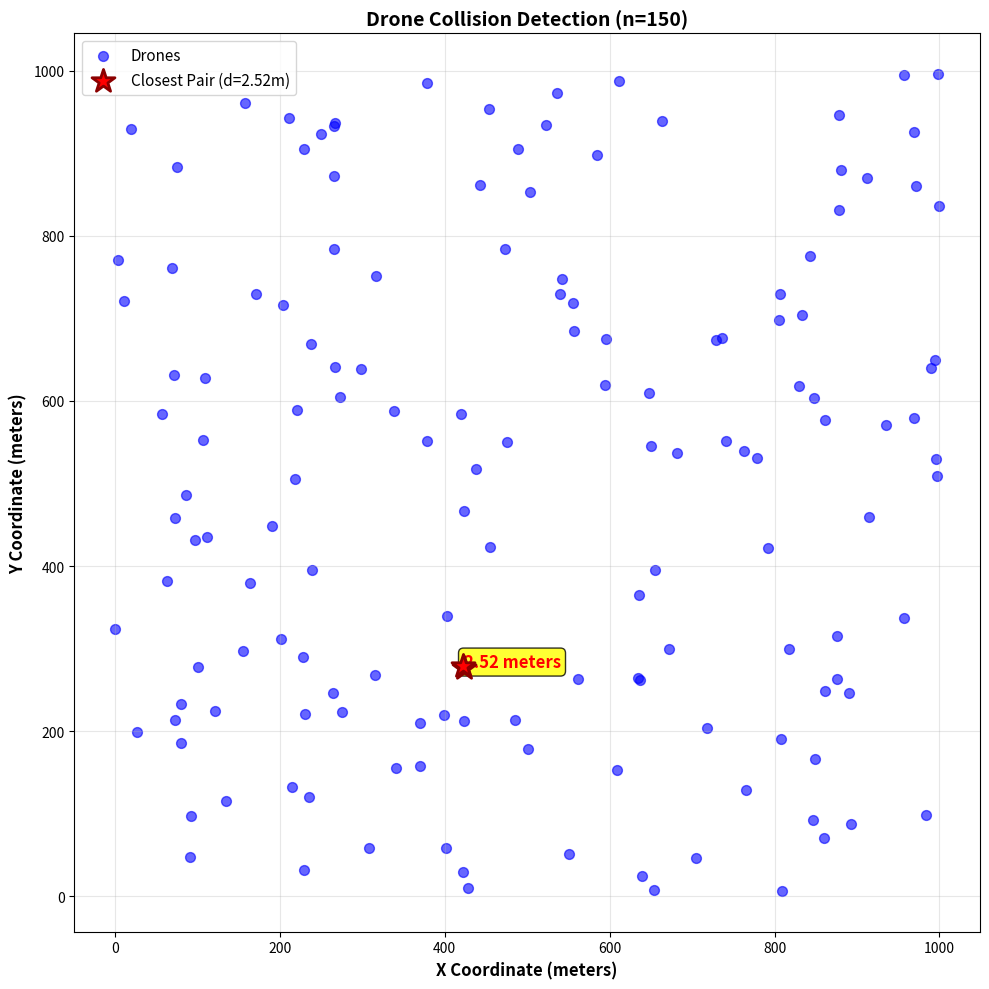
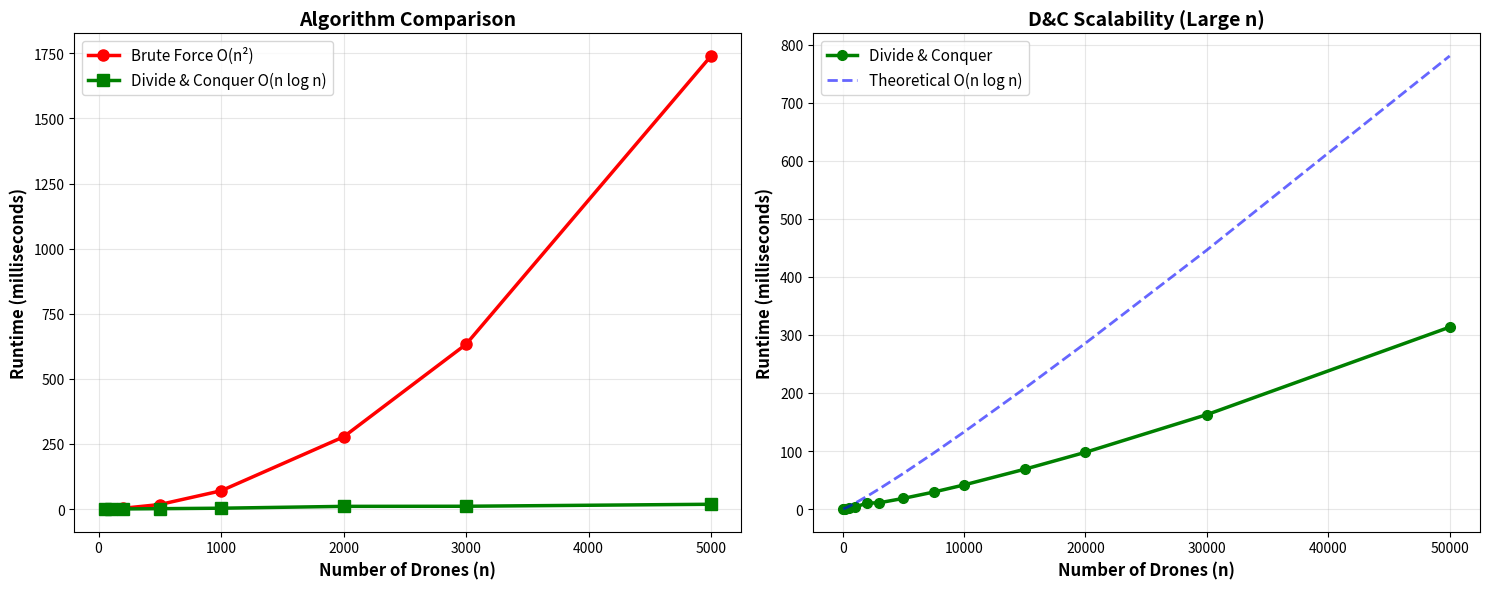
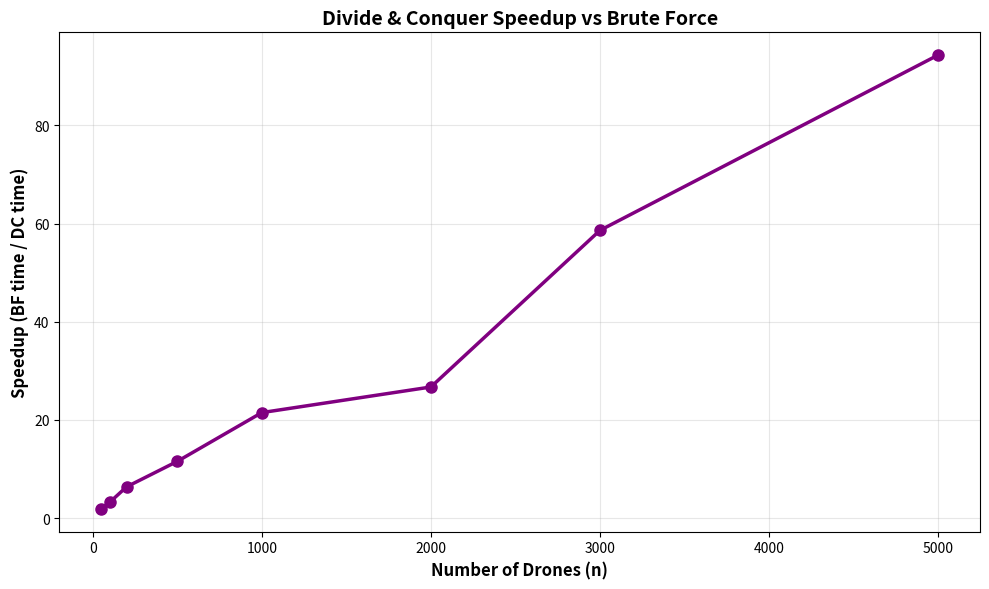

Write the Python code that produced these figures, in order.
"""
Drone Collision Detection - Divide and Conquer Project
Closest Pair of Points Problem

This script implements and compares:
1. Brute Force O(n²) algorithm
2. Divide & Conquer O(n log n) algorithm

Outputs:
- Timing comparison plots
- Visualization of closest pair
- CSV data file
"""

import time
import random
import math
import matplotlib.pyplot as plt
import numpy as np
from typing import List, Tuple, Optional

import sys
sys.setrecursionlimit(50000)


class Point:
    """Represents a drone position in 2D space"""
    def __init__(self, x: float, y: float, drone_id: int = 0):
        self.x = x
        self.y = y
        self.id = drone_id
    
    def __repr__(self):
        return f"Drone_{self.id}({self.x:.2f}, {self.y:.2f})"
    
    def __eq__(self, other):
        return self.id == other.id
    
    def __hash__(self):
        return hash(self.id)

def distance(p1: Point, p2: Point) -> float:
    """Calculate Euclidean distance between two points"""
    return math.sqrt((p1.x - p2.x)**2 + (p1.y - p2.y)**2)


def brute_force_closest(points: List[Point]) -> Tuple[float, Optional[Tuple[Point, Point]]]:
    """
    Brute Force Algorithm - Check all pairs
    Time Complexity: O(n²)
    Space Complexity: O(1)
    """
    n = len(points)
    if n < 2:
        return float('inf'), None
    
    min_dist = float('inf')
    closest_pair = None
    
    for i in range(n):
        for j in range(i + 1, n):
            dist = distance(points[i], points[j])
            if dist < min_dist:
                min_dist = dist
                closest_pair = (points[i], points[j])
    
    return min_dist, closest_pair


def strip_closest(strip: List[Point], d: float) -> Tuple[float, Optional[Tuple[Point, Point]]]:
    """
    Find closest pair in strip region
    Only checks next 7 points (geometric bound)
    Time: O(n)
    """
    min_dist = d
    closest_pair = None
    n = len(strip)
    
    for i in range(n):
        j = i + 1
        while j < n and (strip[j].y - strip[i].y < min_dist):
            dist = distance(strip[i], strip[j])
            if dist < min_dist:
                min_dist = dist
                closest_pair = (strip[i], strip[j])
            j += 1
            if j - i > 7:  # Geometric optimization
                break
    
    return min_dist, closest_pair

def recursive_closest(px: List[Point], py: List[Point]) -> Tuple[float, Optional[Tuple[Point, Point]]]:
    """
    Recursive Divide and Conquer
    
    Recurrence: T(n) = 2T(n/2) + O(n)
    Solution: T(n) = O(n log n) by Master Theorem
    """
    n = len(px)
    
    if n <= 3:
        return brute_force_closest(px)
    
    mid = n // 2
    midpoint = px[mid]
    
    # Create left set for efficient lookup
    left_set = set(px[:mid])
    
    # Partition py into left and right
    pyl = [p for p in py if p in left_set]
    pyr = [p for p in py if p not in left_set]
    
    # CONQUER: Recursively find closest in each half
    dl, pair_l = recursive_closest(px[:mid], pyl)
    dr, pair_r = recursive_closest(px[mid:], pyr)
    
    # Find minimum from both halves
    if dl < dr:
        d = dl
        best_pair = pair_l
    else:
        d = dr
        best_pair = pair_r
    
    # COMBINE: Build strip and check for closer pairs
    strip = [p for p in py if abs(p.x - midpoint.x) < d]
    d_strip, pair_strip = strip_closest(strip, d)
    
    if d_strip < d:
        return d_strip, pair_strip
    else:
        return d, best_pair

def closest_pair_divide_conquer(points: List[Point]) -> Tuple[float, Optional[Tuple[Point, Point]]]:
    """
    Main Divide and Conquer Function
    Time Complexity: O(n log n)
    Space Complexity: O(n)
    """
    if len(points) < 2:
        return float('inf'), None
    
    # Sort by x and y coordinates: O(n log n)
    px = sorted(points, key=lambda p: p.x)
    py = sorted(points, key=lambda p: p.y)
    
    return recursive_closest(px, py)


def generate_random_drones(n: int, max_coord: float = 10000.0, seed: int = None) -> List[Point]:
    """Generate n random drone positions"""
    if seed is not None:
        random.seed(seed)
    return [Point(random.uniform(0, max_coord), 
                  random.uniform(0, max_coord), i) 
            for i in range(n)]


def verify_correctness(num_tests: int = 100) -> bool:
    """Verify that D&C produces same results as brute force"""
    print("="*80)
    print("CORRECTNESS VERIFICATION")
    print("="*80)
    
    for test in range(num_tests):
        n = random.randint(2, 200)
        drones = generate_random_drones(n)
        
        dist_bf, _ = brute_force_closest(drones)
        dist_dc, _ = closest_pair_divide_conquer(drones)
        
        if abs(dist_bf - dist_dc) > 1e-9:
            print(f"FAILED Test {test + 1}: BF={dist_bf:.6f}, DC={dist_dc:.6f}")
            return False
        
        if (test + 1) % 20 == 0:
            print(f"✓ Passed {test + 1}/{num_tests} tests")
    
    print(f"ALL {num_tests} TESTS PASSED!\n")
    return True


def run_timing_experiments():
    """Run comprehensive timing experiments"""
    print("="*80)
    print("TIMING EXPERIMENTS")
    print("="*80)
    
    # Test sizes
    sizes_small = [50, 100, 200, 500, 1000, 2000, 3000, 5000]
    sizes_large = [7500, 10000, 15000, 20000, 30000, 50000]
    
    results = {
        'n': [],
        'brute_force_ms': [],
        'dc_ms': [],
        'speedup': []
    }
    
    # Test both algorithms on small/medium sizes
    print("\nTesting with both algorithms:")
    print("-"*80)
    for n in sizes_small:
        drones = generate_random_drones(n, seed=42)
        
        # Time Brute Force
        start = time.perf_counter()
        brute_force_closest(drones)
        bf_time = (time.perf_counter() - start) * 1000
        
        # Time Divide & Conquer
        start = time.perf_counter()
        closest_pair_divide_conquer(drones)
        dc_time = (time.perf_counter() - start) * 1000
        
        speedup = bf_time / dc_time
        
        results['n'].append(n)
        results['brute_force_ms'].append(bf_time)
        results['dc_ms'].append(dc_time)
        results['speedup'].append(speedup)
        
        print(f"n={n:6d} | BF: {bf_time:8.2f}ms | DC: {dc_time:8.2f}ms | Speedup: {speedup:6.1f}x")
    
    # Test only D&C on large sizes
    print("\nTesting D&C only (large sizes):")
    print("-"*80)
    for n in sizes_large:
        drones = generate_random_drones(n, seed=42)
        
        start = time.perf_counter()
        closest_pair_divide_conquer(drones)
        dc_time = (time.perf_counter() - start) * 1000
        
        results['n'].append(n)
        results['brute_force_ms'].append(None)
        results['dc_ms'].append(dc_time)
        results['speedup'].append(None)
        
        print(f"n={n:6d} | DC: {dc_time:8.2f}ms")
    
    print(f"\n{'='*80}")
    print("TIMING COMPLETE\n")
    return results


def plot_timing_comparison(results: dict):
    """Create timing comparison plot"""
    fig, (ax1, ax2) = plt.subplots(1, 2, figsize=(15, 6))
    
    n = np.array(results['n'])
    bf = np.array([x if x is not None else np.nan for x in results['brute_force_ms']])
    dc = np.array(results['dc_ms'])
    
    # Plot 1: Both algorithms (where BF data exists)
    mask = ~np.isnan(bf)
    n_both = n[mask]
    bf_both = bf[mask]
    dc_both = dc[mask]
    
    ax1.plot(n_both, bf_both, 'o-', label='Brute Force O(n²)', 
             color='red', linewidth=2.5, markersize=8)
    ax1.plot(n_both, dc_both, 's-', label='Divide & Conquer O(n log n)', 
             color='green', linewidth=2.5, markersize=8)
    ax1.set_xlabel('Number of Drones (n)', fontsize=12, fontweight='bold')
    ax1.set_ylabel('Runtime (milliseconds)', fontsize=12, fontweight='bold')
    ax1.set_title('Algorithm Comparison', fontsize=14, fontweight='bold')
    ax1.legend(fontsize=11)
    ax1.grid(True, alpha=0.3)
    
    # Plot 2: D&C Scalability
    ax2.plot(n, dc, 'o-', label='Divide & Conquer', 
             color='green', linewidth=2.5, markersize=7)
    
    # Theoretical O(n log n) line
    theoretical = n * np.log2(n) / 1000
    ax2.plot(n, theoretical, '--', label='Theoretical O(n log n)', 
             color='blue', linewidth=2, alpha=0.6)
    
    ax2.set_xlabel('Number of Drones (n)', fontsize=12, fontweight='bold')
    ax2.set_ylabel('Runtime (milliseconds)', fontsize=12, fontweight='bold')
    ax2.set_title('D&C Scalability (Large n)', fontsize=14, fontweight='bold')
    ax2.legend(fontsize=11)
    ax2.grid(True, alpha=0.3)
    
    plt.tight_layout()
    plt.savefig('timing_comparison.png', dpi=300, bbox_inches='tight')
    print("Saved: timing_comparison.png")
    plt.show()

def plot_speedup_chart(results: dict):
    """Create speedup comparison chart"""
    n = []
    speedup = []
    
    for i, s in enumerate(results['speedup']):
        if s is not None:
            n.append(results['n'][i])
            speedup.append(s)
    
    plt.figure(figsize=(10, 6))
    plt.plot(n, speedup, 'o-', color='purple', linewidth=2.5, markersize=8)
    plt.xlabel('Number of Drones (n)', fontsize=12, fontweight='bold')
    plt.ylabel('Speedup (BF time / DC time)', fontsize=12, fontweight='bold')
    plt.title('Divide & Conquer Speedup vs Brute Force', fontsize=14, fontweight='bold')
    plt.grid(True, alpha=0.3)
    plt.tight_layout()
    plt.savefig('speedup_chart.png', dpi=300, bbox_inches='tight')
    print("Saved: speedup_chart.png")
    plt.show()

def visualize_closest_pair(n: int = 150):
    """Visualize drone positions and closest pair"""
    drones = generate_random_drones(n, max_coord=1000, seed=42)
    dist, pair = closest_pair_divide_conquer(drones)
    
    plt.figure(figsize=(10, 10))
    
    # Plot all drones
    x_coords = [d.x for d in drones]
    y_coords = [d.y for d in drones]
    plt.scatter(x_coords, y_coords, c='blue', s=50, alpha=0.6, label='Drones')
    
    # Highlight closest pair
    if pair:
        plt.scatter([pair[0].x, pair[1].x], [pair[0].y, pair[1].y], 
                   c='red', s=300, marker='*', label=f'Closest Pair (d={dist:.2f}m)', 
                   zorder=5, edgecolors='darkred', linewidth=2)
        plt.plot([pair[0].x, pair[1].x], [pair[0].y, pair[1].y], 
                'r--', linewidth=2.5, alpha=0.8)
        
        # Distance annotation
        mid_x = (pair[0].x + pair[1].x) / 2
        mid_y = (pair[0].y + pair[1].y) / 2
        plt.annotate(f'{dist:.2f} meters', xy=(mid_x, mid_y), 
                    fontsize=12, color='red', fontweight='bold',
                    bbox=dict(boxstyle='round', facecolor='yellow', alpha=0.8))
    
    plt.xlabel('X Coordinate (meters)', fontsize=12, fontweight='bold')
    plt.ylabel('Y Coordinate (meters)', fontsize=12, fontweight='bold')
    plt.title(f'Drone Collision Detection (n={n})', fontsize=14, fontweight='bold')
    plt.legend(fontsize=11)
    plt.grid(True, alpha=0.3)
    plt.axis('equal')
    
    plt.tight_layout()
    plt.savefig('drone_visualization.png', dpi=300, bbox_inches='tight')
    print("Saved: drone_visualization.png")
    plt.show()


def export_csv(results: dict):
    """Export timing results to CSV"""
    with open('timing_results.csv', 'w') as f:
        f.write('n,brute_force_ms,dc_ms,speedup\n')
        for i in range(len(results['n'])):
            n = results['n'][i]
            bf = results['brute_force_ms'][i]
            dc = results['dc_ms'][i]
            speedup = results['speedup'][i]
            
            bf_str = f"{bf:.4f}" if bf is not None else ""
            speedup_str = f"{speedup:.2f}" if speedup is not None else ""
            
            f.write(f"{n},{bf_str},{dc:.4f},{speedup_str}\n")
    
    print("Saved: timing_results.csv")


def main():
    print("\n" + "="*80)
    print(" "*20 + "DRONE COLLISION DETECTION PROJECT")
    print(" "*15 + "Divide and Conquer: Closest Pair Problem")
    print("="*80 + "\n")
    
    # Step 1: Verify correctness
    if not verify_correctness(100):
        print("Correctness check failed. Stopping.")
        return
    
    # Step 2: Demo example
    print("="*80)
    print("EXAMPLE EXECUTION")
    print("="*80)
    drones = generate_random_drones(10, max_coord=100, seed=42)
    dist, pair = closest_pair_divide_conquer(drones)
    print(f"\n⚠️  COLLISION WARNING!")
    print(f"Closest pair: {pair[0]} and {pair[1]}")
    print(f"Distance: {dist:.4f} meters\n")
    
    # Step 3: Timing experiments
    results = run_timing_experiments()
    
    # Step 4: Generate visualizations
    print("="*80)
    print("GENERATING VISUALIZATIONS")
    print("="*80)
    visualize_closest_pair(150)
    plot_timing_comparison(results)
    plot_speedup_chart(results)
    
    # Step 5: Export data
    print("\n" + "="*80)
    print("EXPORTING DATA")
    print("="*80)
    export_csv(results)
    
    # Summary
    print("\n" + "="*80)
    print(" "*25 + "ALL COMPLETE!")
    print("="*80)
    print("\nGenerated files:")
    print("   timing_comparison.png  - Algorithm comparison")
    print("   speedup_chart.png      - Speedup analysis")
    print("   drone_visualization.png - Visual example")
    print("   timing_results.csv     - Raw data")
    print("="*80 + "\n")

if __name__ == "__main__":
    main()
